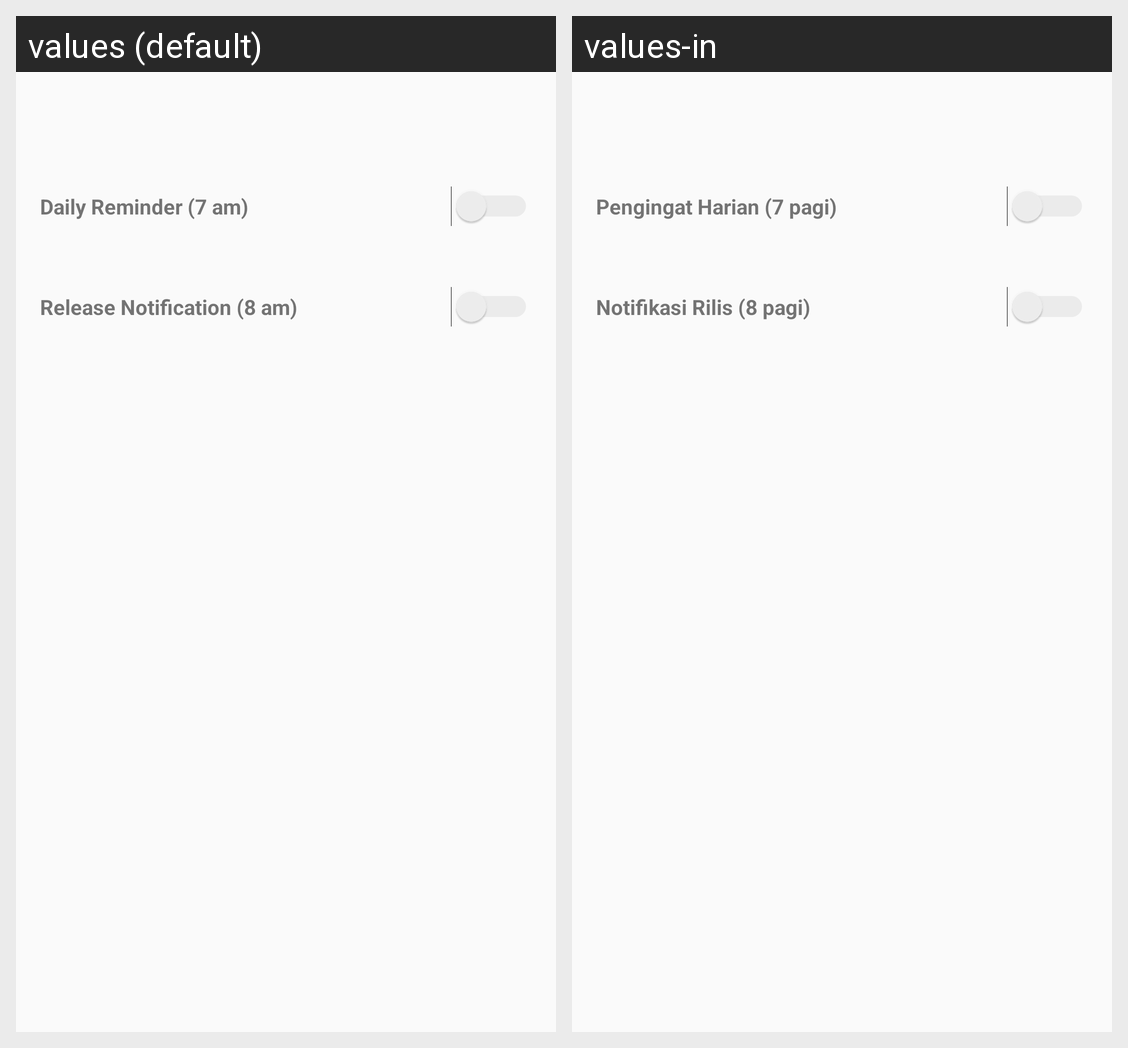

The same Android screen rendered under two of its app's locales, left to right. List the strings drawn on it with the default value and each locale's translation.
Android screen res/layout/activity_notification.xml rendered under 2 locales, left to right: values (default), values-in. Device: Nexus 5 (rendered at 1080×1920; each locale shown at half size, 540×960, under a caption strip naming it); theme AppTheme.
Strings drawn on this screen, with the default value and each locale's value (text and hints the layout hard-codes, and strings that could not be matched under every locale, appear in the picture but are not listed):

daily_reminder
  values: Daily Reminder (7 am)
  values-in: Pengingat Harian (7 pagi)

release_notification
  values: Release Notification (8 am)
  values-in: Notifikasi Rilis (8 pagi)
